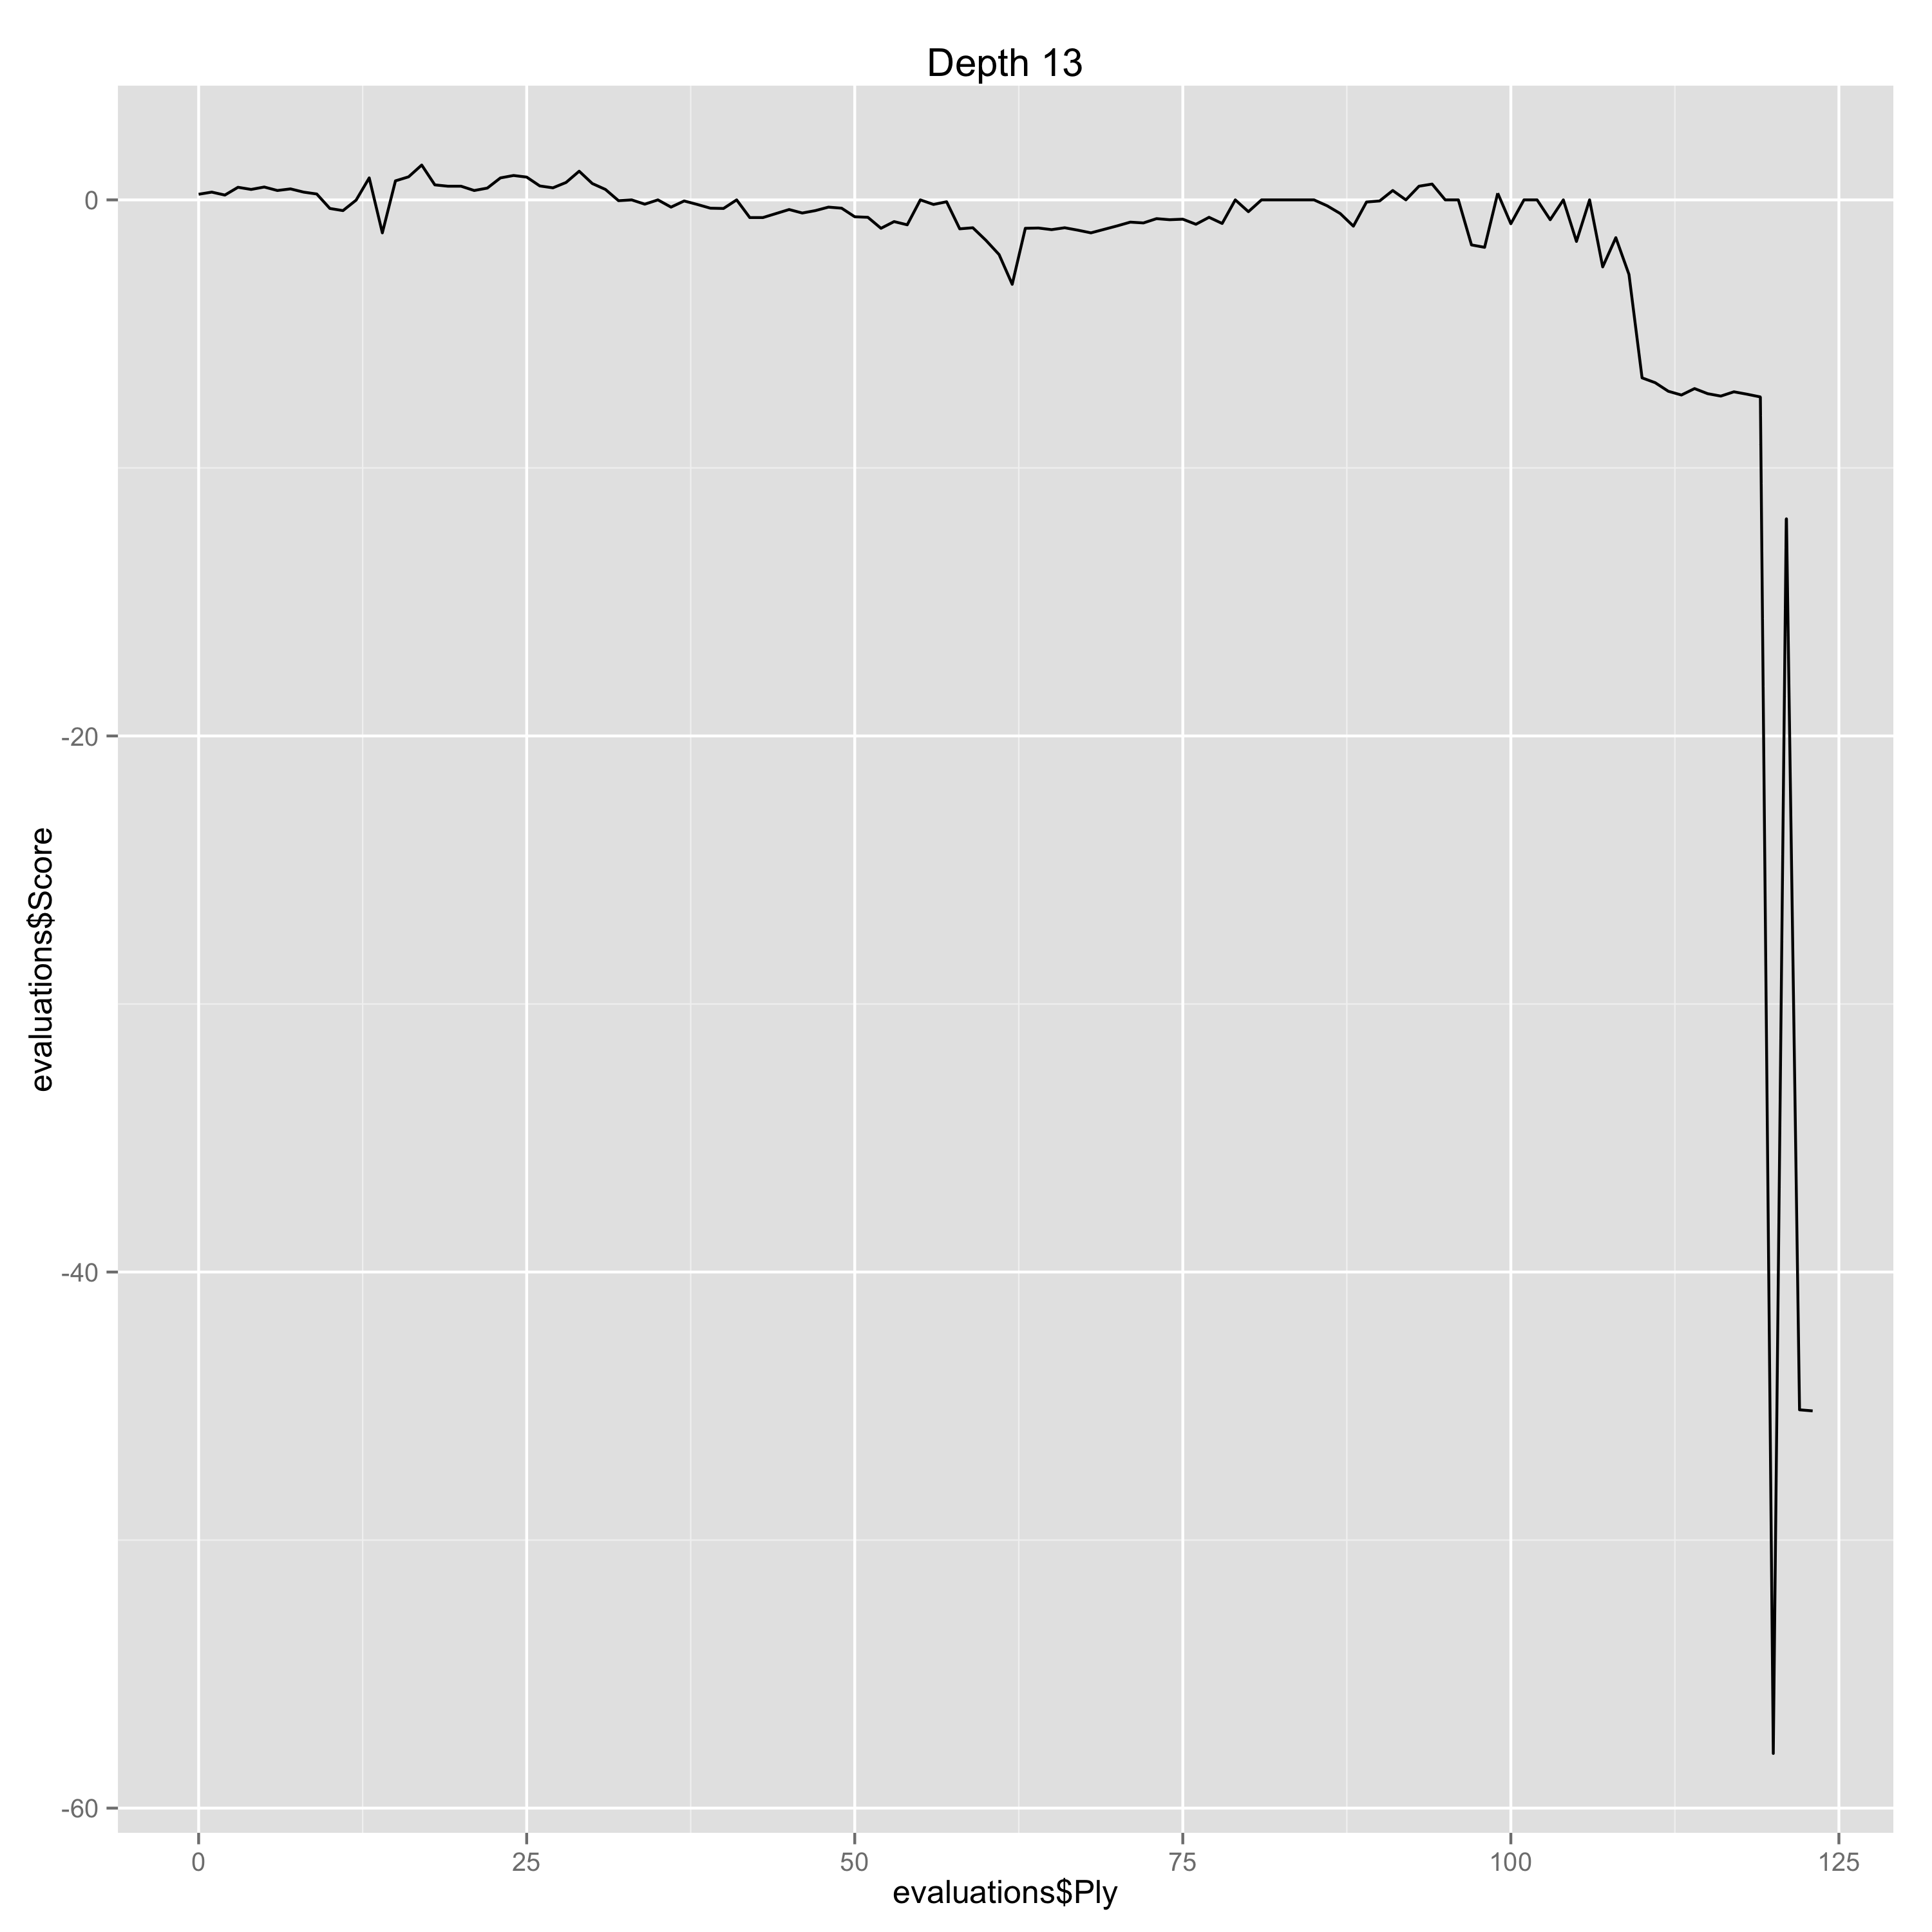

Values plotted in this chart, from the file beside it:
Ply, Move, White, Black, Score, Eval, Comment
0, [1], d4, , 0.21, 0.21, 
1, [1], , d5, 0.29, -0.08, 
2, [2], Nf3, , 0.18, -0.11, 
3, [2], , c6, 0.47, -0.29, 
4, [3], Bf4, , 0.39, -0.08, 
5, [3], , Bf5, 0.48, -0.09, 
6, [4], e3, , 0.35, -0.13, 
7, [4], , Qb6, 0.41, -0.06, 
8, [5], Bd3, , 0.29, -0.12, 
9, [5], , Bxd3, 0.22, 0.07, 
10, [6], Qxd3, , -0.32, -0.54, 
11, [6], , Qxb2, -0.4, 0.08, 
12, [7], O-O, , -0.01, 0.39, 
13, [7], , e6, 0.82, -0.83, 
14, [8], c4, , -1.23, -2.05, Erreur
15, [8], , Nf6, 0.71, -1.94, Erreur
16, [9], Nbd2, , 0.86, 0.15, 
17, [9], , Qb6, 1.3, -0.44, 
18, [10], Rfb1, , 0.56, -0.74, 
19, [10], , Qa6, 0.51, 0.05, 
20, [11], Qb3, , 0.51, 0.0, 
21, [11], , b6, 0.35, 0.16, 
22, [12], a4, , 0.44, 0.09, 
23, [12], , Qa5, 0.82, -0.38, 
24, [13], Qc2, , 0.91, 0.09, 
25, [13], , dxc4, 0.85, 0.06, 
26, [14], e4, , 0.52, -0.33, 
27, [14], , c3, 0.45, 0.07, 
28, [15], Nc4, , 0.65, 0.2, 
29, [15], , Qa6, 1.07, -0.42, 
30, [16], Qxc3, , 0.61, -0.46, 
31, [16], , Be7, 0.39, 0.22, 
32, [17], Ncd2, , -0.03, -0.42, 
33, [17], , O-O, 0.0, -0.03, 
34, [18], Bxb8, , -0.16, -0.16, 
35, [18], , Raxb8, 0.0, -0.16, 
36, [19], Qxc6, , -0.27, -0.27, 
37, [19], , Rfc8, -0.04, -0.23, 
38, [20], Qb5, , -0.17, -0.13, 
39, [20], , Qb7, -0.31, 0.14, 
40, [21], Qd3, , -0.32, -0.01, 
41, [21], , Rc7, 0.0, -0.32, 
42, [22], Rc1, , -0.66, -0.66, 
43, [22], , Rbc8, -0.66, 0.0, 
44, [23], Rxc7, , -0.51, 0.15, 
45, [23], , Rxc7, -0.36, -0.15, 
46, [24], h3, , -0.49, -0.13, 
47, [24], , Qc8, -0.4, -0.09, 
48, [25], Qb5, , -0.27, 0.13, 
49, [25], , h6, -0.31, 0.04, 
50, [26], g3, , -0.63, -0.32, 
51, [26], , Rc2, -0.65, 0.02, 
52, [27], Kg2, , -1.06, -0.41, 
53, [27], , Qc3, -0.81, -0.25, 
54, [28], Rd1, , -0.93, -0.12, 
55, [28], , Qb4, 0.0, -0.93, 
56, [29], Rb1, , -0.17, -0.17, 
57, [29], , Qc3, -0.07, -0.1, 
58, [30], Rd1, , -1.08, -1.01, Erreur
59, [30], , Rb2, -1.04, -0.04, 
... 64 more rows
